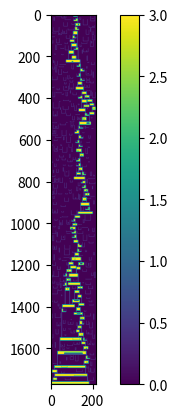

This chart was generated by the following Python code:
a="""x=565, y=1098..1105
y=102, x=439..459
x=519, y=1522..1532
x=507, y=1281..1287
x=533, y=744..756
x=571, y=1703..1723
x=551, y=276..300
x=524, y=725..736
x=497, y=567..580
x=540, y=1601..1613
x=506, y=835..855
x=527, y=808..818
x=436, y=1353..1358
x=413, y=798..804
y=1432, x=542..551
y=385, x=408..433
y=736, x=504..524
y=1162, x=587..591
y=506, x=575..580
y=740, x=532..552
y=471, x=497..505
x=465, y=1294..1306
x=458, y=1297..1309
y=707, x=436..452
x=493, y=520..525
y=107, x=419..434
x=522, y=701..714
x=506, y=1584..1586
x=434, y=95..107
x=512, y=1110..1124
x=481, y=1033..1036
x=485, y=1647..1650
x=450, y=1069..1089
y=538, x=519..574
y=998, x=490..492
x=564, y=1702..1723
x=511, y=1486..1499
x=397, y=230..241
x=388, y=133..147
y=1051, x=583..590
x=577, y=1276..1278
x=558, y=482..490
x=495, y=1066..1076
y=693, x=423..444
y=103, x=424..427
y=1332, x=417..434
x=492, y=1091..1103
y=387, x=475..477
x=512, y=836..855
y=1526, x=489..491
x=560, y=1534..1538
x=468, y=1005..1010
x=544, y=317..327
y=764, x=505..514
x=423, y=125..146
x=589, y=1583..1593
x=570, y=1366..1370
y=1232, x=415..427
x=516, y=1537..1550
x=562, y=1311..1324
x=477, y=374..387
x=412, y=363..371
x=452, y=1319..1333
x=432, y=1297..1318
x=502, y=487..489
x=493, y=1438..1448
y=395, x=488..505
x=405, y=155..178
x=425, y=1023..1037
y=41, x=492..511
y=980, x=437..464
x=434, y=1326..1332
y=1059, x=459..475
x=488, y=384..395
x=543, y=270..282
x=529, y=1579..1589
x=554, y=1231..1241
x=486, y=1146..1150
x=524, y=1220..1231
y=1499, x=504..511
y=781, x=571..578
y=398, x=572..577
x=425, y=249..250
x=516, y=1395..1405
x=449, y=1114..1134
x=484, y=581..588
x=551, y=82..105
y=429, x=473..476
x=508, y=69..79
x=588, y=437..446
y=1190, x=437..456
y=1304, x=550..573
x=426, y=1672..1682
x=456, y=1046..1050
x=475, y=520..525
x=569, y=436..446
x=500, y=695..706
x=443, y=1252..1264
y=61, x=513..516
x=534, y=179..196
y=1037, x=418..425
x=402, y=1286..1297
x=474, y=109..124
y=1593, x=582..589
x=533, y=503..516
y=462, x=556..559
x=397, y=754..768
y=851, x=521..526
x=517, y=614..625
x=586, y=1246..1260
x=528, y=632..640
x=392, y=711..720
x=428, y=1176..1184
y=1560, x=386..393
y=1243, x=459..482
x=475, y=795..797
x=535, y=1231..1241
x=488, y=113..123
x=529, y=1503..1513
y=1597, x=437..439
x=567, y=813..821
x=532, y=729..740
x=557, y=417..428
y=577, x=534..542
x=470, y=1171..1174
x=521, y=1562..1569
y=784, x=587..592
x=512, y=169..179
y=1405, x=516..542
x=422, y=1176..1184
x=394, y=431..458
y=548, x=403..412
x=488, y=311..316
y=852, x=551..553
x=428, y=1411..1420
x=536, y=8..16
y=813, x=404..419
x=566, y=713..718
x=524, y=750..753
y=613, x=398..414
x=509, y=499..514
x=497, y=1523..1536
y=120, x=496..498
x=393, y=631..637
x=534, y=1029..1031
x=434, y=1696..1700
x=392, y=1208..1210
x=435, y=12..27
x=551, y=1428..1432
x=391, y=1444..1464
x=517, y=1506..1509
x=538, y=1537..1550
y=464, x=441..467
y=452, x=481..491
x=407, y=1518..1541
y=1306, x=448..450
x=463, y=301..319
x=400, y=1693..1703
y=316, x=477..488
y=1379, x=494..515
x=468, y=889..905
x=415, y=151..154
y=1165, x=498..516
x=422, y=1128..1149
x=504, y=1147..1150
x=553, y=888..902
x=568, y=479..489
y=961, x=390..415
y=1103, x=492..512
y=241, x=394..397
x=400, y=115..117
x=471, y=1280..1283
x=459, y=1055..1059
y=1053, x=493..495
x=414, y=826..842
y=1683, x=394..409
y=1616, x=440..447
y=1743, x=402..556
y=1278, x=549..577
y=446, x=569..588
x=514, y=1029..1041
x=554, y=621..623
y=124, x=456..474
x=446, y=1722..1729
x=489, y=1482..1495
x=471, y=678..695
x=526, y=842..851
x=465, y=1481..1495
y=1663, x=574..595
x=411, y=258..286
x=385, y=1770..1780
y=867, x=472..480
x=580, y=91..106
y=739, x=400..408
y=1184, x=422..428
x=565, y=485..495
x=447, y=90..98
x=579, y=1674..1693
y=1320, x=522..524
x=571, y=590..603
y=1211, x=459..465
x=473, y=424..429
x=467, y=450..464
x=542, y=575..577
x=394, y=538..556
x=427, y=982..983
x=566, y=913..926
y=16, x=531..536
x=523, y=1506..1509
x=470, y=1253..1267
y=483, x=433..454
x=585, y=1099..1105
y=588, x=472..484
x=561, y=1600..1613
y=41, x=573..593
x=503, y=209..222
x=587, y=459..462
y=1761, x=394..412
y=496, x=394..413
y=1723, x=564..571
y=784, x=450..469
x=529, y=655..668
y=623, x=457..477
x=559, y=848..858
x=566, y=1173..1187
x=508, y=1011..1021
x=516, y=1154..1165
x=418, y=1518..1541
x=583, y=1033..1051
x=397, y=565..575
x=440, y=1609..1616
x=428, y=1006..1014
x=412, y=1751..1761
y=428, x=557..580
y=765, x=458..460
x=433, y=383..385
y=1473, x=479..481
x=457, y=595..623
x=485, y=707..716
x=524, y=1318..1320
x=507, y=1441..1443
x=392, y=526..529
x=427, y=100..103
x=552, y=730..740
x=494, y=132..141
x=465, y=1005..1010
y=841, x=532..549
x=532, y=828..841
y=1682, x=542..563
y=761, x=441..444
x=484, y=731..736
y=1260, x=576..586
x=516, y=246..255
x=535, y=806..814
x=555, y=184..186
x=576, y=1172..1187
y=1656, x=558..561
y=1028, x=396..404
x=438, y=1401..1412
x=597, y=453..467
y=35, x=450..476
x=588, y=1632..1641
y=72, x=565..592
x=424, y=1128..1149
y=27, x=435..455
y=1550, x=516..538
x=484, y=1069..1080
x=397, y=1239..1266
y=272, x=392..400
y=659, x=407..409
x=550, y=1608..1610
x=454, y=355..361
x=415, y=1217..1232
x=544, y=1103..1124
x=413, y=307..323
y=1441, x=507..524
x=483, y=208..222
y=334, x=474..488
x=407, y=1045..1060
y=716, x=463..485
x=498, y=991..1001
x=564, y=793..797
y=920, x=394..410
x=391, y=1258..1268
x=477, y=1753..1760
y=1603, x=431..448
y=1201, x=523..533
x=492, y=78..84
x=479, y=711..713
y=1548, x=450..455
x=522, y=228..239
x=506, y=150..163
x=509, y=11..20
x=469, y=757..784
x=470, y=1606..1609
x=550, y=651..677
x=465, y=1236..1239
y=288, x=443..462
x=547, y=809..818
x=436, y=698..707
x=566, y=398..408
y=179, x=493..512
x=410, y=910..920
x=397, y=23..38
y=1760, x=451..477
x=586, y=66..68
x=481, y=150..163
x=530, y=683..687
y=1693, x=573..579
y=98, x=445..447
x=408, y=725..739
x=519, y=525..538
x=472, y=1138..1162
x=409, y=126..146
y=1041, x=514..527
y=1613, x=540..561
y=1349, x=386..414
x=497, y=446..471
x=521, y=1108..1115
x=559, y=460..462
y=1134, x=449..474
x=474, y=1115..1134
x=582, y=66..68
x=579, y=139..147
y=870, x=398..411
x=427, y=1218..1232
x=484, y=360..363
y=1389, x=400..413
x=482, y=1232..1243
x=468, y=419..423
x=591, y=901..918
x=564, y=1478..1496
x=540, y=1293..1296
x=488, y=1033..1036
y=222, x=483..503
x=407, y=563..580
y=1124, x=512..530
x=437, y=1187..1190
y=1666, x=457..460
y=855, x=551..553
x=475, y=375..387
x=471, y=796..797
x=514, y=722..733
x=522, y=872..897
y=905, x=448..468
y=550, x=403..412
y=1366, x=512..529
x=441, y=730..732
x=518, y=246..255
y=432, x=531..554
y=154, x=415..434
x=420, y=1239..1266
x=390, y=942..961
y=163, x=481..506
y=892, x=556..574
x=450, y=144..150
x=430, y=170..173
x=479, y=530..543
y=1509, x=517..523
x=516, y=1014..1017
y=184, x=552..555
x=387, y=780..786
y=1208, x=390..392
x=459, y=1605..1609
x=410, y=751..767
y=1589, x=529..547
x=583, y=110..132
x=393, y=880..892
y=490, x=402..407
x=481, y=1471..1473
y=1093, x=537..555
x=590, y=1032..1051
y=141, x=474..494
y=870, x=419..436
y=35, x=501..503
x=467, y=352..373
y=123, x=488..504
x=507, y=612..622
y=428, x=423..427
y=355, x=454..457
y=495, x=458..476
y=525, x=475..493
y=1288, x=443..446
x=393, y=1117..1135
x=518, y=872..897
x=495, y=51..58
x=574, y=1573..1591
y=106, x=580..588
x=561, y=321..329
x=524, y=294..307
y=996, x=402..413
x=395, y=825..842
x=518, y=291..304
y=423, x=442..468
y=797, x=564..591
x=504, y=724..736
x=562, y=549..551
x=422, y=259..261
x=565, y=237..240
y=453, x=541..566
y=1324, x=462..465
x=457, y=1652..1666
x=522, y=1133..1144
x=528, y=499..514
x=562, y=932..942
x=427, y=1485..1502
y=1725, x=389..412
x=389, y=1713..1725
y=853, x=469..480
y=957, x=434..444
x=388, y=856..873
x=481, y=1647..1650
x=419, y=95..107
x=556, y=144..148
x=450, y=33..35
x=504, y=702..714
x=500, y=1314..1324
x=516, y=659..665
x=574, y=1198..1220
x=498, y=975..984
y=556, x=578..585
x=537, y=1065..1093
y=307, x=507..524
x=572, y=331..338
x=386, y=1330..1349
x=434, y=272..298
y=234, x=483..489
x=515, y=868..894
x=529, y=144..148
x=445, y=170..173
x=483, y=250..271
y=1536, x=479..497
x=536, y=1463..1466
x=479, y=1486..1490
x=492, y=184..198
x=422, y=1396..1407
x=593, y=15..41
y=1033, x=481..488
x=402, y=234..253
x=470, y=300..319
x=498, y=1154..1165
y=1036, x=481..488
y=1512, x=567..582
x=544, y=1459..1471
x=568, y=315..337
y=18, x=409..432
y=1572, x=427..529
x=552, y=184..186
x=467, y=1236..1239
x=488, y=1562..1569
y=756, x=517..533
x=494, y=1180..1183
x=516, y=55..61
x=476, y=485..495
x=407, y=490..493
x=499, y=1605..1616
y=1502, x=412..427
y=1703, x=400..548
y=516, x=533..553
x=533, y=1712..1722
x=592, y=62..72
y=1326, x=462..465
y=1105, x=565..585
x=397, y=1067..1094
x=574, y=75..91
x=534, y=575..577
x=578, y=275..300
x=459, y=83..102
x=487, y=547..549
x=522, y=544..552
x=578, y=763..781
x=385, y=355..360
y=196, x=532..534
x=579, y=1379..1387
x=569, y=643..648
y=294, x=559..563
y=1443, x=507..524
y=268, x=554..556
y=164, x=522..528
x=386, y=1046..1060
y=255, x=516..518
x=510, y=91..105
x=537, y=826..836
y=950, x=529..539
x=391, y=96..99
x=501, y=615..625
x=507, y=249..260
x=414, y=1053..1074
x=554, y=528..533
x=489, y=531..543
x=545, y=894..896
y=180, x=451..467
y=1382, x=494..515
x=400, y=724..739
y=1609, x=459..470
y=1610, x=550..555
y=298, x=420..434
x=489, y=234..236
y=338, x=572..587
y=708, x=512..515
y=443, x=513..518
x=592, y=1544..1562
x=540, y=509..513
y=1471, x=587..589
x=532, y=1478..1491
x=443, y=1283..1288
x=458, y=525..528
y=1060, x=511..536
x=587, y=1400..1402
y=1210, x=515..541
x=480, y=847..853
y=20, x=491..509
x=488, y=1012..1021
x=442, y=1475..1491
x=427, y=1273..1291
y=711, x=477..479
x=580, y=418..428
y=1333, x=452..472
x=547, y=462..474
x=488, y=324..334
x=563, y=694..698
y=465, x=428..430
x=419, y=868..870
y=786, x=387..403
x=507, y=293..307
y=1466, x=529..536
y=841, x=449..458
y=549, x=478..487
x=559, y=446..448
x=459, y=994..1015
y=1591, x=493..519
x=511, y=30..41
x=534, y=1439..1448
x=408, y=382..385
x=565, y=1201..1213
y=1100, x=409..429
x=530, y=1111..1124
x=429, y=1673..1682
x=418, y=538..556
x=540, y=676..690
x=551, y=1197..1220
x=441, y=1298..1309
x=461, y=526..528
x=491, y=435..452
x=587, y=331..338
x=455, y=12..27
y=286, x=405..411
x=565, y=63..72
x=390, y=586..588
y=405, x=551..555
x=444, y=311..326
x=504, y=564..572
y=1407, x=417..422
x=475, y=1486..1490
x=582, y=382..409
x=546, y=970..996
x=558, y=1029..1031
y=412, x=513..532
y=371, x=412..423
x=494, y=1738..1740
x=387, y=632..637
x=489, y=694..706
x=542, y=1427..1432
y=983, x=427..432
y=1494, x=521..541
y=970, x=480..507
y=250, x=425..453
y=1429, x=505..523
x=481, y=436..452
y=1318, x=428..432
x=450, y=1542..1548
y=30, x=579..586
x=492, y=989..998
y=58, x=483..495
x=462, y=381..400
y=942, x=558..562
x=516, y=461..474
x=502, y=1048..1059
y=250, x=576..590
x=459, y=1198..1211
x=400, y=1159..1187
y=1132, x=400..402
y=343, x=448..456
y=1280, x=468..471
x=391, y=1068..1094
x=416, y=587..588
y=490, x=554..558
x=431, y=924..930
y=1014, x=428..432
y=363, x=478..484
x=430, y=632..638
y=1740, x=494..548
x=538, y=315..324
y=799, x=493..545
x=422, y=70..90
x=551, y=1624..1638
x=393, y=134..147
y=657, x=425..435
x=544, y=1442..1455
x=533, y=806..814
x=573, y=879..881
x=523, y=1162..1164
y=239, x=455..522
x=587, y=1749..1763
y=1261, x=451..453
x=458, y=816..841
y=588, x=390..416
x=465, y=1324..1326
x=411, y=798..804
x=423, y=683..693
y=580, x=388..407
x=512, y=1253..1267
x=586, y=901..918
x=469, y=630..646
x=552, y=549..551
x=442, y=1074..1078
y=489, x=502..520
x=504, y=1521..1532
x=512, y=1503..1513
x=566, y=443..453
x=518, y=1333..1344
x=475, y=804..813
x=556, y=1733..1743
y=1018, x=423..438
y=560, x=495..513
y=1074, x=565..590
y=68, x=582..586
y=1078, x=442..444
y=1572, x=538..555
x=512, y=1355..1366
y=1039, x=475..500
x=402, y=1122..1132
y=1031, x=534..558
x=448, y=1588..1603
x=458, y=762..765
y=66, x=444..462
x=524, y=399..406
x=483, y=1049..1059
x=451, y=158..180
x=394, y=910..920
x=408, y=97..99
x=522, y=502..509
y=1631, x=447..534
y=1306, x=412..422
x=412, y=1291..1306
y=626, x=522..528
y=1491, x=532..535
y=373, x=444..467
x=402, y=490..493
y=1448, x=493..534
x=552, y=694..698
x=573, y=1332..1349
x=439, y=83..102
x=452, y=1513..1524
y=1267, x=470..512
y=99, x=391..408
x=394, y=1681..1683
y=1389, x=486..521
x=487, y=805..813
y=400, x=455..462
y=1286, x=458..477
x=543, y=763..775
y=894, x=489..515
y=768, x=394..397
x=576, y=1247..1260
x=536, y=1163..1164
x=503, y=1605..1616
x=459, y=1232..1243
y=965, x=513..583
x=595, y=1243..1271
x=423, y=996..1018
x=400, y=1381..1389
y=448, x=548..559
y=775, x=540..543
y=687, x=530..532
x=389, y=307..323
x=441, y=743..761
x=503, y=1216..1227
x=591, y=1149..1162
y=1729, x=433..446
x=591, y=459..462
x=565, y=83..105
x=554, y=482..490
x=498, y=111..120
y=556, x=517..537
x=394, y=229..241
y=1239, x=465..467
y=1187, x=566..576
x=480, y=1047..1050
x=403, y=548..550
x=565, y=1401..1402
y=1183, x=494..500
y=1059, x=483..502
x=534, y=268..277
y=815, x=426..439
x=595, y=382..409
x=567, y=1486..1512
x=529, y=1463..1466
x=558, y=932..942
x=422, y=1292..1306
y=1495, x=465..489
x=404, y=793..813
x=513, y=55..61
y=1704, x=553..561
x=447, y=1609..1616
x=422, y=431..458
x=512, y=1092..1103
x=533, y=766..779
x=479, y=1470..1473
x=434, y=953..957
y=1046, x=562..564
y=668, x=504..529
y=55, x=513..516
x=500, y=1644..1670
y=698, x=552..563
x=522, y=615..626
y=230, x=555..558
x=578, y=555..556
x=501, y=27..35
y=300, x=551..578
y=1541, x=554..580
y=1124, x=533..544
x=548, y=1693..1703
x=514, y=746..764
y=892, x=393..399
x=512, y=699..708
y=565, x=397..399
y=1358, x=433..436
x=389, y=1286..1297
y=474, x=516..547
x=531, y=315..324
x=445, y=260..261
x=548, y=446..448
x=482, y=651..667
y=90, x=394..422
x=455, y=380..400
y=1517, x=468..479
y=873, x=388..394
x=550, y=1295..1304
x=576, y=239..250
y=117, x=387..400
y=1283, x=443..446
x=438, y=995..1018
x=513, y=541..560
x=402, y=381..405
y=1635, x=447..534
x=445, y=90..98
x=493, y=1046..1053
x=398, y=355..360
x=511, y=612..622
x=522, y=815..831
x=453, y=1250..1261
y=926, x=526..566
x=494, y=1379..1382
x=387, y=115..117
x=432, y=1006..1014
y=240, x=558..565
y=515, x=486..496
x=398, y=609..613
x=547, y=1580..1589
x=518, y=399..406
y=319, x=463..470
y=173, x=430..445
y=277, x=534..537
x=565, y=1380..1387
x=394, y=1752..1761
x=471, y=339..367
x=455, y=1543..1548
y=644, x=517..534
y=1584, x=506..513
y=665, x=510..516
x=394, y=71..90
x=493, y=168..179
x=431, y=1588..1603
x=539, y=934..950
x=403, y=1580..1605
x=554, y=1139..1147
y=236, x=483..489
x=524, y=248..260
y=1677, x=554..557
x=396, y=1024..1028
y=1089, x=433..450
x=521, y=1480..1494
y=1008, x=537..542
x=583, y=832..846
x=448, y=1295..1306
x=581, y=833..846
x=451, y=1475..1491
x=545, y=344..359
y=323, x=389..413
x=551, y=852..855
x=410, y=701..709
x=572, y=374..398
y=1266, x=397..420
x=511, y=1314..1323
x=406, y=1580..1605
x=461, y=1696..1700
x=574, y=524..538
x=521, y=841..851
y=84, x=465..492
x=385, y=1590..1604
y=405, x=392..402
x=419, y=1497..1499
y=393, x=436..443
x=553, y=1477..1496
y=1420, x=425..428
x=393, y=1258..1268
y=1532, x=504..519
y=718, x=564..566
x=400, y=23..38
y=1001, x=482..498
y=797, x=471..475
x=559, y=292..294
x=394, y=755..768
x=564, y=713..718
x=498, y=1015..1017
y=408, x=546..566
x=425, y=1411..1420
x=523, y=632..640
x=567, y=528..533
x=532, y=179..196
y=175, x=499..503
x=415, y=943..961
x=476, y=1216..1227
x=580, y=1521..1541
x=465, y=1199..1211
x=468, y=1515..1517
x=511, y=1050..1060
x=559, y=349..355
y=869, x=556..558
x=529, y=1355..1366
x=528, y=615..626
x=444, y=48..66
y=603, x=517..537
y=543, x=479..489
y=580, x=497..517
y=1306, x=465..523
x=469, y=1198..1208
x=442, y=419..423
x=463, y=143..150
y=1150, x=486..504
y=370, x=502..539
y=64, x=501..523
y=804, x=411..413
y=640, x=523..528
x=391, y=1381..1386
x=531, y=334..346
y=946, x=548..568
y=292, x=559..563
x=421, y=1497..1499
x=558, y=238..240
x=518, y=438..443
x=526, y=1174..1188
x=412, y=548..550
x=577, y=139..147
x=502, y=1015..1017
y=872, x=556..558
x=418, y=1024..1037
x=555, y=1065..1093
y=376, x=555..567
x=555, y=371..376
y=1670, x=500..513
y=918, x=586..591
y=304, x=516..518
x=531, y=9..16
x=563, y=1201..1213
x=446, y=1283..1288
x=515, y=1379..1382
y=767, x=410..419
y=139, x=577..579
y=1115, x=518..521
x=437, y=1594..1597
x=573, y=15..41
x=412, y=1054..1074
x=443, y=388..393
x=504, y=654..668
x=425, y=655..657
y=1213, x=385..405
x=547, y=484..495
x=412, y=1714..1725
y=1569, x=488..521
x=536, y=1049..1060
x=588, y=91..106
x=432, y=981..983
x=468, y=1280..1283
x=491, y=1643..1663
x=553, y=381..391
x=405, y=1198..1213
x=571, y=135..163
x=532, y=683..687
x=490, y=340..367
x=424, y=100..103
y=1227, x=476..503
x=454, y=467..483
x=491, y=10..20
y=1499, x=419..421
x=553, y=1693..1704
x=517, y=591..603
y=713, x=477..479
y=984, x=498..522
y=150, x=450..463
x=542, y=509..513
x=477, y=310..316
y=1387, x=565..579
x=519, y=1579..1591
x=489, y=1526..1528
x=403, y=779..786
x=563, y=292..294
y=367, x=471..490
x=447, y=1631..1635
y=1490, x=475..479
y=1588, x=566..568
y=1524, x=443..452
y=1608, x=550..555
x=483, y=1174..1188
x=460, y=645..670
x=413, y=990..996
x=574, y=1705..1724
x=426, y=792..815
y=1050, x=456..480
x=505, y=1711..1722
x=539, y=358..370
x=558, y=207..230
x=407, y=651..659
y=623, x=554..568
x=453, y=866..870
y=147, x=577..579
x=535, y=888..902
y=894, x=545..547
x=540, y=763..775
x=432, y=16..18
y=282, x=524..543
x=558, y=1644..1656
x=465, y=77..84
x=510, y=1135..1147
x=432, y=595..599
x=461, y=1589..1597
x=591, y=1243..1271
x=428, y=1298..1318
x=586, y=28..30
x=414, y=1331..1349
x=518, y=1108..1115
x=495, y=1046..1053
x=444, y=684..693
y=1464, x=385..391
x=390, y=1591..1604
y=870, x=453..463
y=1402, x=565..587
x=568, y=345..359
x=477, y=1276..1286
y=1208, x=469..489
x=548, y=545..556
x=512, y=334..346
x=455, y=227..239
x=487, y=1313..1324
x=516, y=291..304
x=533, y=1201..1206
x=479, y=1516..1517
x=458, y=485..495
x=493, y=1579..1591
y=1324, x=487..500
x=413, y=1382..1389
y=855, x=506..512
x=460, y=762..765
y=528, x=554..567
x=556, y=888..892
y=23, x=445..448
x=543, y=1558..1569
x=399, y=950..957
y=836, x=537..542
x=455, y=1272..1291
y=391, x=532..553
y=1538, x=560..565
x=561, y=1644..1656
x=462, y=283..288
y=1264, x=443..459
x=555, y=1608..1610
y=1462, x=403..430
y=324, x=531..538
y=683, x=530..532
x=554, y=419..432
x=443, y=282..288
x=504, y=1485..1499
x=557, y=1675..1677
x=456, y=110..124
x=594, y=814..821
x=523, y=1415..1429
y=637, x=387..393
x=398, y=640..665
y=406, x=518..524
y=361, x=454..457
x=590, y=478..489
x=482, y=992..1001
x=400, y=795..815
x=547, y=867..877
y=709, x=410..420
x=549, y=829..841
x=497, y=1333..1344
y=1486, x=475..479
y=261, x=422..445
x=507, y=949..970
x=388, y=562..580
y=360, x=385..398
y=203, x=434..442
x=542, y=1394..1405
y=359, x=545..568
x=475, y=679..695
x=393, y=1541..1560
x=404, y=594..599
x=551, y=403..405
x=547, y=1138..1147
x=394, y=473..496
x=492, y=29..41
y=514, x=509..528
x=503, y=27..35
x=565, y=1534..1538
x=386, y=1540..1560
x=546, y=544..556
x=591, y=793..797
y=533, x=554..567
x=538, y=1561..1572
y=1455, x=544..572
y=599, x=526..530
y=670, x=438..460
x=474, y=325..334
x=572, y=1442..1455
x=441, y=1419..1432
y=1017, x=498..502
x=402, y=989..996
x=450, y=1295..1306
x=574, y=887..892
y=1174, x=445..470
y=1650, x=481..485
x=590, y=1063..1074
y=1080, x=484..504
x=463, y=867..870
y=1021, x=488..508
x=556, y=258..268
x=526, y=767..777
x=486, y=629..646
y=1412, x=438..497
x=405, y=259..286
x=537, y=592..603
y=132, x=583..593
x=394, y=857..873
x=517, y=744..756
x=556, y=459..462
x=487, y=651..667
y=1015, x=459..474
x=545, y=789..799
x=522, y=154..164
y=1513, x=512..529
y=79, x=508..511
y=198, x=469..492
x=417, y=1395..1407
x=469, y=847..853
y=163, x=571..586
y=733, x=514..517
x=386, y=711..720
x=523, y=52..64
x=567, y=866..877
y=337, x=553..568
x=495, y=540..560
x=582, y=1584..1593
y=66, x=582..586
x=522, y=677..690
y=1291, x=427..455
x=404, y=198..201
y=881, x=573..591
y=346, x=512..531
y=326, x=444..455
x=451, y=1250..1261
x=445, y=18..23
x=414, y=609..613
x=444, y=1074..1078
x=557, y=798..818
x=554, y=1675..1677
x=522, y=1318..1320
y=777, x=506..526
y=1569, x=543..545
x=556, y=869..872
x=446, y=595..611
x=565, y=1770..1780
y=815, x=386..400
x=476, y=32..35
x=585, y=554..556
x=500, y=887..891
y=327, x=524..544
y=572, x=504..506
x=583, y=1310..1324
x=445, y=1172..1174
x=483, y=52..58
x=436, y=564..591
x=412, y=1484..1502
x=427, y=531..539
y=552, x=522..529
y=529, x=392..411
x=522, y=750..753
x=587, y=284..311
x=583, y=955..965
y=813, x=475..487
y=467, x=581..597
x=463, y=706..716
x=529, y=934..950
x=477, y=596..623
y=1210, x=390..392
x=545, y=1558..1569
y=1594, x=437..439
x=404, y=950..957
y=1147, x=547..554
y=137, x=537..561
y=509, x=514..522
y=930, x=431..453
y=720, x=386..392
y=877, x=547..567
x=537, y=268..277
x=478, y=1174..1182
x=561, y=117..137
x=561, y=172..189
x=542, y=848..858
x=574, y=1654..1663
x=476, y=423..429
x=580, y=502..506
y=957, x=399..404
x=500, y=1029..1039
y=1188, x=483..526
x=548, y=935..946
x=573, y=970..996
x=591, y=880..881
y=1528, x=489..491
x=537, y=547..556
x=551, y=1647..1660
x=417, y=1325..1332
x=517, y=566..580
x=575, y=501..506
x=568, y=620..623
x=562, y=1035..1046
y=1268, x=391..393
y=1722, x=505..533
y=462, x=587..591
y=509, x=540..542
x=554, y=259..268
y=1660, x=551..569
x=489, y=868..894
x=444, y=952..957
y=1231, x=506..524
x=535, y=1294..1296
y=1605, x=403..406
x=434, y=200..203
x=438, y=644..670
x=448, y=888..905
y=753, x=522..524
x=563, y=1669..1682
y=1546, x=530..532
x=590, y=239..250
x=409, y=1091..1100
y=1135, x=393..410
x=437, y=977..980
x=442, y=200..203
x=474, y=131..141
x=449, y=816..841
x=462, y=1324..1326
y=458, x=394..422
x=399, y=565..575
y=148, x=529..556
x=456, y=335..343
y=1780, x=385..565
x=457, y=355..361
x=561, y=642..648
x=450, y=758..784
x=587, y=778..784
x=403, y=1441..1462
x=520, y=487..489
y=818, x=555..557
x=433, y=1721..1729
x=515, y=1199..1210
x=392, y=260..272
y=599, x=404..432
y=409, x=582..595
x=520, y=24..34
x=480, y=858..867
x=415, y=1624..1638
x=386, y=795..815
y=638, x=430..435
x=533, y=1102..1124
y=1074, x=412..414
x=506, y=564..572
x=570, y=1632..1641
x=503, y=887..891
y=902, x=535..553
x=521, y=1376..1389
y=1220, x=551..574
x=487, y=1589..1597
x=472, y=1319..1333
y=1296, x=535..540
x=534, y=634..644
x=478, y=360..363
y=591, x=436..456
x=390, y=1208..1210
x=489, y=1066..1076
x=480, y=949..970
x=538, y=172..189
x=423, y=425..428
x=474, y=995..1015
y=625, x=501..517
x=436, y=389..393
y=611, x=443..446
x=489, y=1198..1208
x=566, y=1585..1588
y=1076, x=489..495
x=528, y=1136..1147
x=506, y=768..777
y=253, x=402..414
x=429, y=1091..1100
y=714, x=504..522
y=706, x=489..500
x=523, y=1295..1306
x=558, y=869..872
x=559, y=1748..1763
y=814, x=533..535
x=547, y=894..896
x=456, y=564..591
x=548, y=1332..1349
y=1323, x=511..535
x=511, y=69..79
x=455, y=311..326
x=517, y=1133..1144
x=595, y=1654..1663
x=497, y=1400..1412
x=553, y=1365..1370
x=411, y=527..529
x=587, y=1148..1162
x=444, y=743..761
y=1060, x=386..407
x=472, y=581..588
y=622, x=507..511
y=858, x=542..559
y=1187, x=397..400
y=1638, x=415..551
x=428, y=456..465
x=568, y=1585..1588
y=528, x=458..461
y=1149, x=422..424
x=451, y=1754..1760
y=271, x=483..492
y=1591, x=559..574
x=569, y=1646..1660
x=571, y=763..781
x=474, y=1175..1182
x=542, y=1670..1682
y=321, x=559..561
x=504, y=1068..1080
y=667, x=482..487
x=478, y=547..549
x=542, y=992..1008
x=402, y=1733..1743
x=565, y=1062..1074
y=189, x=538..561
x=400, y=259..272
x=531, y=419..432
y=105, x=490..510
y=1700, x=434..461
x=458, y=1276..1286
y=1641, x=570..588
x=586, y=136..163
x=548, y=1738..1740
y=842, x=395..414
y=1321, x=396..413
x=462, y=48..66
x=435, y=655..657
x=524, y=271..282
x=491, y=1526..1528
x=567, y=372..376
x=398, y=847..870
x=513, y=1643..1670
x=409, y=651..659
x=515, y=699..708
x=500, y=1180..1183
y=84, x=499..517
x=419, y=752..767
x=564, y=589..603
x=492, y=250..271
x=555, y=403..405
x=526, y=913..926
x=517, y=72..84
y=513, x=540..542
x=532, y=381..391
x=419, y=793..813
x=420, y=272..298
x=579, y=28..30
x=453, y=248..250
x=483, y=234..236
x=537, y=117..137
y=1491, x=442..451
y=1616, x=499..503
y=1724, x=574..590
x=411, y=848..870
y=1094, x=391..397
y=651, x=407..409
x=513, y=401..412
y=1182, x=474..478
x=561, y=1693..1704
x=546, y=398..408
y=646, x=469..486
x=517, y=546..556
y=329, x=559..561
x=448, y=18..23
x=499, y=71..84
x=505, y=746..764
x=593, y=109..132
y=539, x=427..454
y=1497, x=419..421
y=1675, x=554..557
y=147, x=388..393
y=1432, x=441..450
x=501, y=53..64
x=472, y=859..867
x=410, y=1118..1135
y=1496, x=553..564
y=1344, x=497..518
x=505, y=384..395
x=441, y=449..464
x=584, y=284..311
y=100, x=424..427
y=38, x=397..400
x=404, y=1023..1028
x=491, y=1280..1287
y=996, x=546..573
y=91, x=572..574
x=415, y=641..665
x=529, y=1015..1017
x=529, y=1559..1572
y=186, x=552..555
x=385, y=1198..1213
x=392, y=380..405
y=1017, x=516..529
x=490, y=91..105
y=146, x=409..423
x=409, y=17..18
x=541, y=444..453
y=821, x=567..594
x=549, y=1277..1278
y=896, x=545..547
y=1144, x=517..522
x=430, y=1441..1462
y=493, x=402..407
x=529, y=544..552
x=589, y=1444..1471
y=1586, x=506..513
x=541, y=1198..1210
x=582, y=1485..1512
y=1164, x=523..536
y=489, x=568..590
x=411, y=155..178
x=530, y=1544..1546
x=502, y=357..370
x=555, y=1560..1572
x=486, y=496..515
x=535, y=1313..1323
y=1283, x=468..471
x=436, y=1421..1435
x=505, y=1415..1429
y=891, x=500..503
x=590, y=1706..1724
x=528, y=155..164
x=477, y=711..713
x=444, y=353..373
x=385, y=1445..1464
x=526, y=589..599
x=503, y=166..175
x=400, y=1122..1132
x=450, y=1419..1432
x=427, y=426..428
y=1162, x=447..472
x=514, y=502..509
y=732, x=441..453
x=475, y=1028..1039
x=486, y=1377..1389
x=475, y=1643..1663
y=1318, x=522..524
x=517, y=635..644
x=524, y=318..327
x=513, y=437..443
x=396, y=1313..1321
y=1471, x=523..544
x=506, y=1221..1231
y=355, x=554..559
x=523, y=1460..1471
x=453, y=730..732
x=401, y=197..201
y=897, x=518..522
y=495, x=547..565
x=553, y=314..337
x=475, y=1056..1059
x=496, y=111..120
x=467, y=159..180
x=433, y=1352..1358
x=454, y=531..539
y=690, x=522..540
x=453, y=924..930
x=430, y=456..465
x=413, y=473..496
y=178, x=405..411
x=448, y=334..343
x=409, y=1682..1683
x=513, y=815..831
y=201, x=401..404
x=550, y=765..779
y=1534, x=560..565
y=556, x=394..418
x=423, y=362..371
x=537, y=992..1008
y=1647, x=481..485
x=559, y=321..329
x=554, y=349..355
y=603, x=564..571
y=1370, x=553..570
x=542, y=826..836
x=420, y=702..709
x=490, y=989..998
x=443, y=596..611
x=499, y=166..175
y=1763, x=559..587
y=1213, x=563..565
x=433, y=1070..1089
x=399, y=879..892
y=34, x=520..526
y=1147, x=510..528
x=526, y=24..34
x=439, y=792..815
y=1297, x=389..402
x=581, y=454..467
x=435, y=633..638
y=260, x=507..524
x=436, y=868..870
x=452, y=699..707
x=583, y=1543..1562
x=434, y=152..154
x=469, y=184..198
y=1206, x=523..533
x=464, y=977..980
y=1287, x=491..507
y=1241, x=535..554
y=1562, x=583..592
y=736, x=466..484
y=1435, x=436..456
y=105, x=551..565
x=524, y=1441..1443
x=530, y=589..599
x=505, y=445..471
y=1682, x=426..429
y=831, x=513..522
y=695, x=471..475
y=677, x=550..558
x=413, y=1312..1321
y=1309, x=441..458
y=1349, x=548..573
x=510, y=659..665
x=493, y=788..799
y=1386, x=386..391
x=397, y=1159..1187
y=1597, x=461..487
x=504, y=114..123
y=551, x=552..562
x=513, y=956..965
y=818, x=527..547
x=496, y=497..515
y=648, x=561..569
x=537, y=32..60
x=568, y=934..946
x=554, y=1522..1541
x=553, y=502..516
x=587, y=1444..1471
x=527, y=1029..1041
y=556, x=546..548
x=456, y=1186..1190
y=665, x=398..415
x=532, y=402..412
x=558, y=650..677
x=572, y=75..91
y=1663, x=475..491
x=460, y=1652..1666
x=443, y=1513..1524
y=1604, x=385..390
y=1271, x=591..595
x=414, y=233..253
x=559, y=1572..1591
x=592, y=779..784
x=517, y=722..733
x=439, y=1594..1597
x=532, y=1544..1546
x=577, y=375..398
x=523, y=1201..1206
x=555, y=798..818
x=447, y=1137..1162
x=433, y=467..483
x=564, y=1036..1046
y=575, x=397..399
y=1541, x=407..418
x=541, y=1481..1494
x=427, y=1559..1572
x=479, y=1524..1536
y=311, x=584..587
x=553, y=852..855
x=513, y=1584..1586
x=522, y=974..984
x=386, y=1382..1386
x=459, y=1253..1264
x=456, y=1422..1435
y=779, x=533..550
x=466, y=730..736
x=535, y=1478..1491
y=846, x=581..583
y=1324, x=562..583
x=573, y=1673..1693
x=534, y=1631..1635
x=573, y=1295..1304
x=558, y=33..60
y=1010, x=465..468
y=60, x=537..558
x=555, y=208..230"""
test="""x=495, y=2..7
y=7, x=495..501
x=501, y=3..7
x=498, y=2..4
x=506, y=1..2
x=498, y=10..13
x=504, y=10..13
y=13, x=498..504"""
#a=test
clayLines = [[tuple(map(int,x.split("=")[1].split(".."))) if ".." in x else int(x.split("=")[1]) for x in sorted(x.split(", "))] for x in a.splitlines()]
clayLines.sort(key=lambda x:((x[1][0],x[0]) if type(x[0])==int else (x[1],x[0][0])))
buffer = 1
minX = min([x[0] if type(x[0])==int else min(x[0]) for x in clayLines]) - buffer
maxX = max([x[0] if type(x[0])==int else max(x[0]) for x in clayLines]) + 1 + buffer
minY = min([x[1] if type(x[1])==int else min(x[1]) for x in clayLines])
maxY = max([x[1] if type(x[1])==int else max(x[1]) for x in clayLines]) + 1
matrix = [[0 for x in range(minX,maxX)] for y in range(minY,maxY)]
clayLines = [[y-[minX,minY][i] if type(y)==int else tuple([z-[minX,minY][i] for z in y]) for i,y in enumerate(x)] for x in clayLines]

import matplotlib.pyplot as plt
fig, ax = plt.subplots()
im = ax.imshow(matrix, vmax=3, vmin=0)#, cmap='sand')
cbar = ax.figure.colorbar(im, ax=ax)
def update_visualization(new_matrix):
    im.set_array(new_matrix)
    fig.canvas.draw()
    plt.pause(0.001)


for x,y in clayLines:
    if type(x)==int:
        for j in range(y[0],y[1]+1):
            matrix[j][x] = 1
    else:
        for i in range(x[0],x[1]+1):
            matrix[y][i] = 1
matrix[0][500-minX] = 2
# 0 sand
# 1 clay
# 2 wet sand
# 3 water at rest

def getSq(x): 
    try:
        return matrix[x[1]][x[0]]
    except: return -1
dirs = [(0,-1),(1,0),(0,1),(-1,0)]
wetSand = {(500-minX,0)}

def edit(square,num):
    x,y = square
    matrix[y][x] = num
    #update_visualization(matrix)
        
def fall(square):
    x,y = square
    while getSq((x,y+1)) == 0:
        y+=1
        edit((x,y),2)
    wetSand.add((x,y))
        
def spread(square):
    x,y = square
    lrx = [x,x]
    walls = [False,False]
    dxs = [-1,1]
    for lr in [0,1]:
        dx = dxs[lr]
        while True:
            if getSq((lrx[lr],y-1)) == 2: wetSand.add((lrx[lr],y-1))
            if getSq((lrx[lr],y+1)) in (0,2): #below
                break
            if getSq((lrx[lr]+dx,y)) == 1: #to the side
                walls[lr]=True
                break
            lrx[lr] += dx
    for x in range(lrx[0],lrx[1]+1):
        edit((x,y), 3 if all(walls) else 2)
    for i in range(2):
        if not walls[i]:
            wetSand.add((lrx[i],y))


i=0
while wetSand:
    print(i,len(wetSand))
    i+=1
    square = wetSand.pop()
    x,y = square
    below = getSq((x,y+1))
    if below == 0: fall(square)
    if below in (1,3): spread(square)
    if not i%3: pass#update_visualization(matrix)
update_visualization(matrix)
print( sum([sum([1 for x in y if x in (2,3)]) for y in matrix]) )#part 1
print( sum([sum([1 for x in y if x == 3]) for y in matrix]) )#part 2


plt.show()
